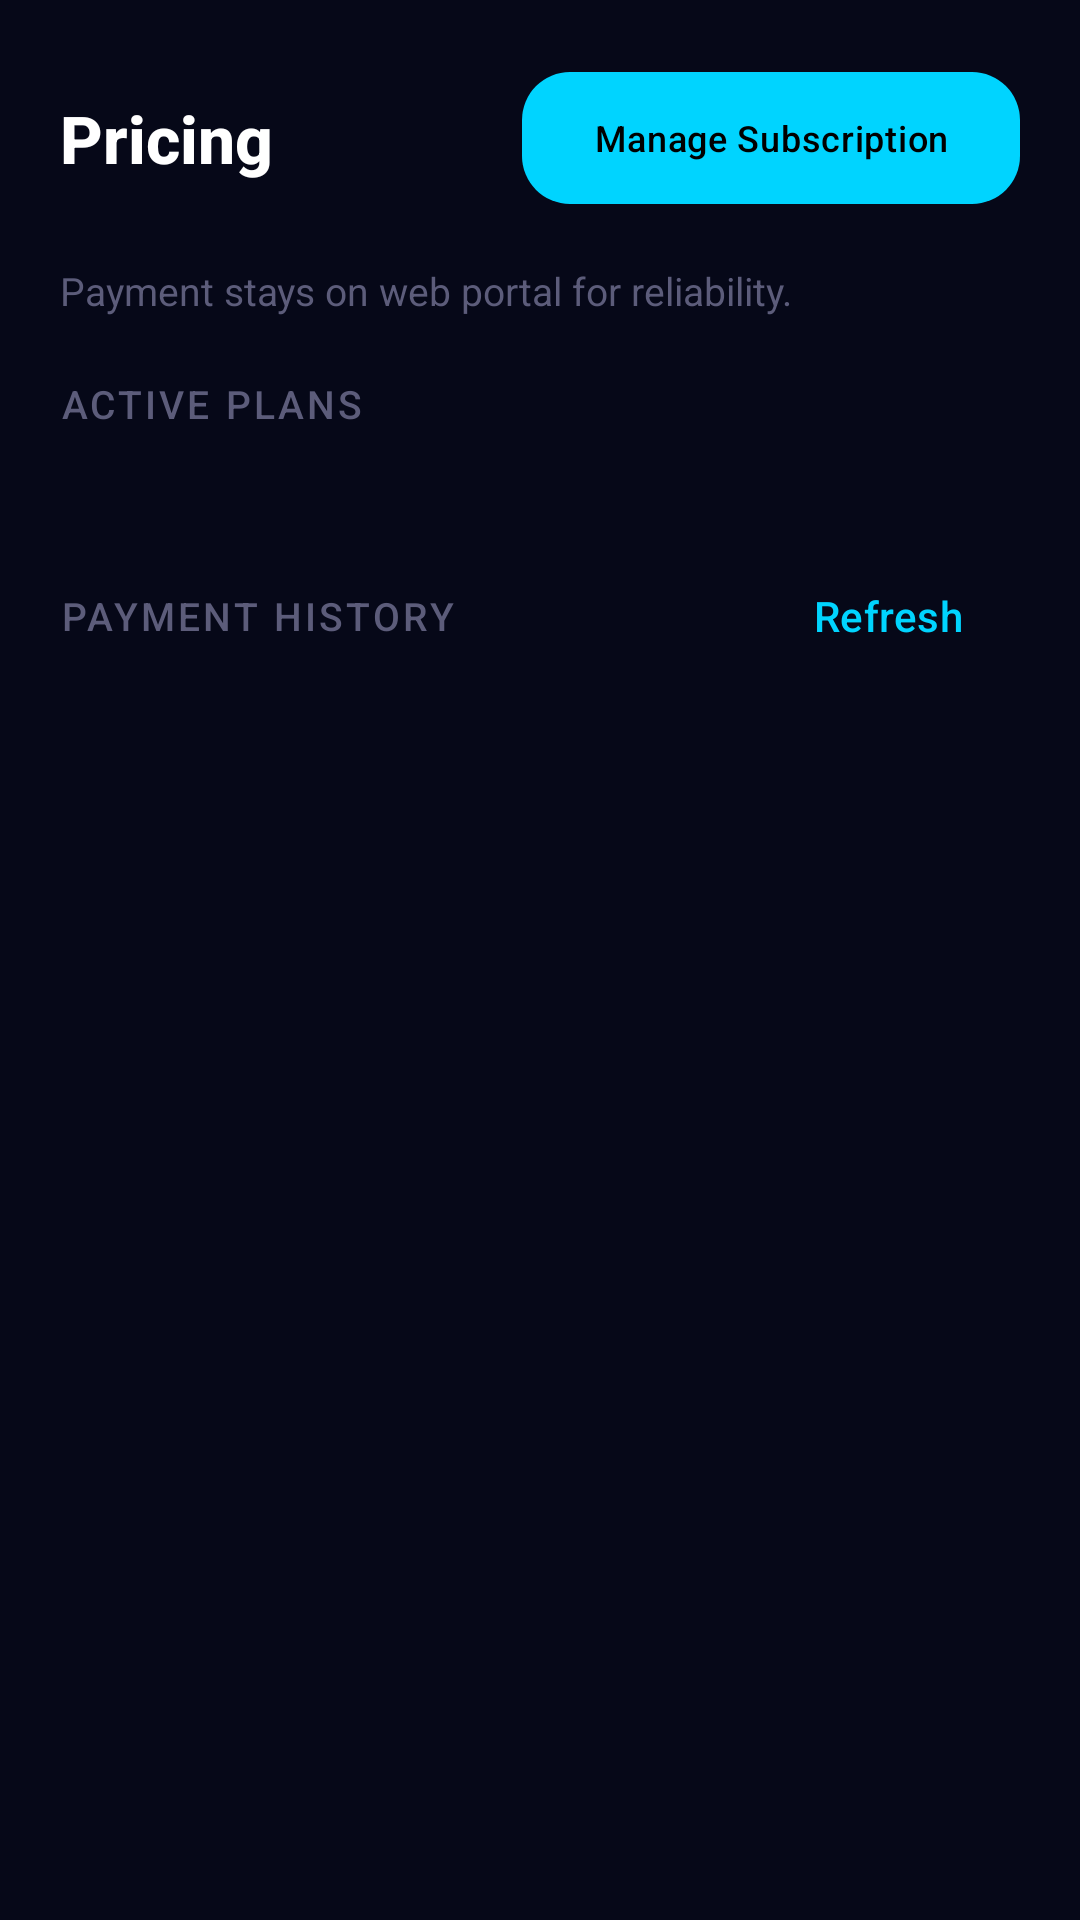

Android layout source for this screen:
<!-- AndroidManifest.xml: application theme Theme.BedCloudClash -->
<!-- res/layout/fragment_pricing.xml -->
<?xml version="1.0" encoding="utf-8"?>
<ScrollView xmlns:android="http://schemas.android.com/apk/res/android"
    xmlns:app="http://schemas.android.com/apk/res-auto"
    android:layout_width="match_parent"
    android:layout_height="match_parent"
    android:background="@color/background"
    android:fillViewport="true">

    <LinearLayout
        android:layout_width="match_parent"
        android:layout_height="wrap_content"
        android:orientation="vertical"
        android:paddingHorizontal="20dp"
        android:paddingTop="20dp"
        android:paddingBottom="16dp">

        
        <LinearLayout
            android:layout_width="match_parent"
            android:layout_height="wrap_content"
            android:orientation="horizontal"
            android:gravity="center_vertical"
            android:layout_marginBottom="16dp">

            <TextView
                android:layout_width="0dp"
                android:layout_height="wrap_content"
                android:layout_weight="1"
                android:text="@string/nav_pricing"
                android:textSize="22sp"
                android:textColor="@color/text_primary"
                android:textStyle="bold"
                android:fontFamily="sans-serif-medium" />

            <com.google.android.material.button.MaterialButton
                android:id="@+id/btnManage"
                android:layout_width="wrap_content"
                android:layout_height="wrap_content"
                style="@style/BdCloud.Button.Primary"
                android:text="@string/manage_subscription"
                android:textSize="12sp" />

        </LinearLayout>

        <TextView
            android:layout_width="match_parent"
            android:layout_height="wrap_content"
            android:text="Payment stays on web portal for reliability."
            android:textColor="@color/text_muted"
            android:textSize="13sp"
            android:layout_marginBottom="20dp" />

        
        <TextView
            android:layout_width="wrap_content"
            android:layout_height="wrap_content"
            android:text="ACTIVE PLANS"
            style="@style/BdCloud.SectionTitle"
            android:layout_marginBottom="10dp" />

        <androidx.recyclerview.widget.RecyclerView
            android:id="@+id/recyclerPlans"
            android:layout_width="match_parent"
            android:layout_height="wrap_content"
            android:nestedScrollingEnabled="false"
            android:layout_marginBottom="28dp" />

        <TextView
            android:id="@+id/textNoPlans"
            android:layout_width="match_parent"
            android:layout_height="wrap_content"
            android:text="@string/no_plans"
            android:textColor="@color/text_muted"
            android:gravity="center"
            android:padding="16dp"
            android:visibility="gone" />

        
        <LinearLayout
            android:layout_width="match_parent"
            android:layout_height="wrap_content"
            android:orientation="horizontal"
            android:gravity="center_vertical"
            android:layout_marginBottom="10dp">

            <TextView
                android:layout_width="0dp"
                android:layout_height="wrap_content"
                android:layout_weight="1"
                android:text="PAYMENT HISTORY"
                style="@style/BdCloud.SectionTitle" />

            <com.google.android.material.button.MaterialButton
                android:id="@+id/btnRefreshHistory"
                android:layout_width="wrap_content"
                android:layout_height="wrap_content"
                style="@style/Widget.Material3.Button.TextButton"
                android:text="@string/refresh"
                android:textColor="@color/secondary" />

        </LinearLayout>

        <ProgressBar
            android:id="@+id/progressHistory"
            android:layout_width="match_parent"
            android:layout_height="wrap_content"
            style="@style/Widget.Material3.LinearProgressIndicator"
            android:visibility="gone"
            android:indeterminateTint="@color/secondary" />

        <androidx.recyclerview.widget.RecyclerView
            android:id="@+id/recyclerHistory"
            android:layout_width="match_parent"
            android:layout_height="wrap_content"
            android:nestedScrollingEnabled="false" />

        <TextView
            android:id="@+id/textNoHistory"
            android:layout_width="match_parent"
            android:layout_height="wrap_content"
            android:text="No payment history yet."
            android:textColor="@color/text_muted"
            android:gravity="center"
            android:padding="16dp"
            android:visibility="gone" />

    </LinearLayout>
</ScrollView>
<!-- resources referenced by this layout -->
<resources>
  <color name="background">#FF060818</color>
  <color name="secondary">#FF00D4FF</color>
  <color name="text_muted">#FF5C5C7A</color>
  <color name="text_primary">#FFFFFFFF</color>
  <string name="manage_subscription">Manage Subscription</string>
  <string name="nav_pricing">Pricing</string>
  <string name="no_plans">No plans available</string>
  <string name="refresh">Refresh</string>
  <style name="BdCloud.Button.Primary" parent="Widget.Material3.Button">
          <item name="backgroundTint">@color/secondary</item>
          <item name="android:textColor">@color/on_secondary</item>
          <item name="cornerRadius">16dp</item>
          <item name="android:minHeight">52dp</item>
          <item name="android:textSize">16sp</item>
          <item name="android:fontFamily">sans-serif-medium</item>
          <item name="android:letterSpacing">0.02</item>
      </style>
  <style name="BdCloud.SectionTitle" parent="android:Widget.TextView">
          <item name="android:textSize">13sp</item>
          <item name="android:textColor">@color/text_muted</item>
          <item name="android:fontFamily">sans-serif-medium</item>
          <item name="android:letterSpacing">0.08</item>
          <item name="android:textAllCaps">true</item>
      </style>
  <style name="Theme.BedCloudClash" parent="Theme.Material3.Dark.NoActionBar">
          <item name="colorPrimary">@color/primary</item>
          <item name="colorPrimaryVariant">@color/primary_variant</item>
          <item name="colorOnPrimary">@color/on_primary</item>
          <item name="colorSecondary">@color/secondary</item>
          <item name="colorSecondaryVariant">@color/secondary_variant</item>
          <item name="colorOnSecondary">@color/on_secondary</item>
          <item name="colorError">@color/error</item>
          <item name="colorOnError">@color/on_error</item>
          <item name="android:colorBackground">@color/background</item>
          <item name="colorSurface">@color/surface</item>
          <item name="colorOnSurface">@color/on_surface</item>
          <item name="android:statusBarColor">@color/status_bar</item>
          <item name="android:navigationBarColor">@color/nav_bg</item>
          <item name="android:windowLightStatusBar">false</item>
      </style>
  <color name="on_secondary">#FF000000</color>
  <color name="primary">#FF0F1128</color>
  <color name="primary_variant">#FF080A1A</color>
  <color name="on_primary">#FFFFFFFF</color>
  <color name="secondary_variant">#FF0097B2</color>
  <color name="error">#FFFF5252</color>
  <color name="on_error">#FFFFFFFF</color>
  <color name="surface">#FF0E1130</color>
  <color name="on_surface">#FFE8E8F8</color>
  <color name="status_bar">#FF040610</color>
  <color name="nav_bg">#F0080A1A</color>
</resources>
